Image classification data set "test2" (HungNguyen501/Vehicle-Recognition on GitHub). Class labels (5): bicycle, boat, car, plane, train.

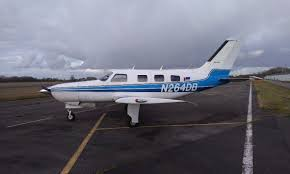
Label: plane

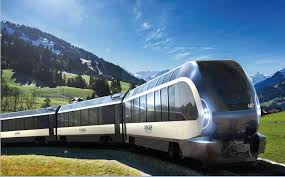
Label: train

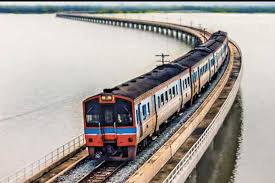
Label: train

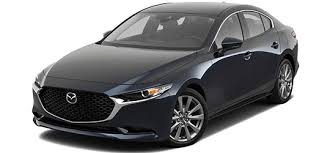
Label: car

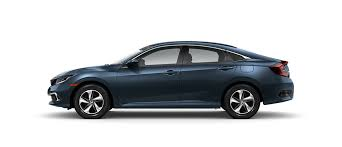
Label: car

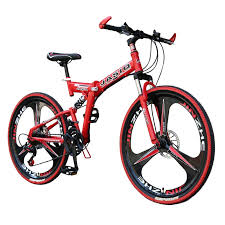
Label: bicycle
